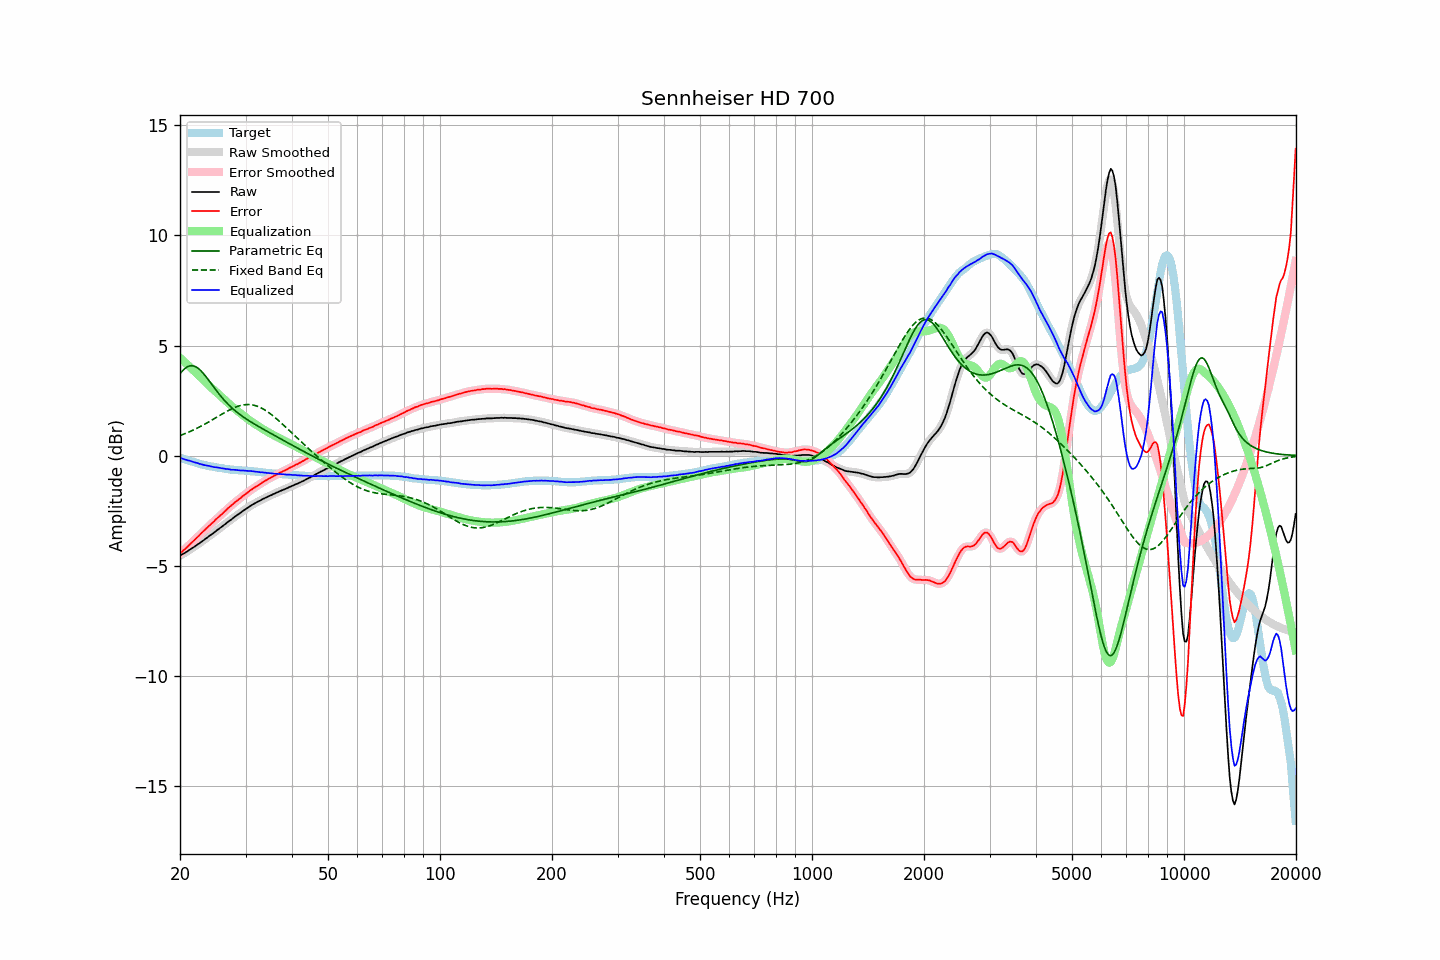

The data file committed next to this chart (first rows):
frequency, raw, error, smoothed, error_smoothed, equalization, parametric_eq, fixed_band_eq, equalized_raw, equalized_smoothed, target
20.00, -4.54, -4.44, -4.54, -4.44, 4.44, 3.72, 0.91, -0.09, -0.09, -0.10
20.20, -4.50, -4.38, -4.50, -4.38, 4.38, 3.81, 0.94, -0.12, -0.12, -0.12
20.40, -4.46, -4.31, -4.46, -4.31, 4.31, 3.89, 0.97, -0.15, -0.15, -0.15
20.61, -4.42, -4.25, -4.42, -4.25, 4.24, 3.95, 1.00, -0.17, -0.17, -0.17
20.81, -4.37, -4.18, -4.37, -4.18, 4.18, 4.01, 1.03, -0.19, -0.19, -0.19
21.02, -4.33, -4.11, -4.32, -4.11, 4.11, 4.05, 1.06, -0.22, -0.21, -0.22
21.23, -4.27, -4.03, -4.27, -4.03, 4.04, 4.07, 1.09, -0.23, -0.23, -0.24
21.44, -4.23, -3.97, -4.23, -3.97, 3.97, 4.08, 1.12, -0.26, -0.26, -0.26
21.66, -4.18, -3.90, -4.18, -3.90, 3.90, 4.08, 1.15, -0.28, -0.28, -0.28
21.87, -4.14, -3.84, -4.13, -3.83, 3.83, 4.06, 1.19, -0.31, -0.30, -0.30
22.09, -4.08, -3.76, -4.08, -3.76, 3.76, 4.03, 1.22, -0.32, -0.32, -0.32
22.31, -4.03, -3.69, -4.03, -3.69, 3.69, 3.98, 1.26, -0.34, -0.34, -0.34
22.54, -3.99, -3.62, -3.98, -3.61, 3.62, 3.92, 1.30, -0.37, -0.36, -0.37
22.76, -3.93, -3.54, -3.93, -3.54, 3.54, 3.85, 1.33, -0.38, -0.39, -0.39
22.99, -3.88, -3.47, -3.88, -3.47, 3.47, 3.78, 1.37, -0.41, -0.41, -0.41
23.22, -3.83, -3.40, -3.82, -3.40, 3.40, 3.69, 1.41, -0.43, -0.42, -0.43
23.45, -3.77, -3.33, -3.77, -3.33, 3.33, 3.60, 1.45, -0.44, -0.44, -0.44
23.69, -3.72, -3.26, -3.71, -3.26, 3.26, 3.51, 1.49, -0.46, -0.45, -0.46
23.92, -3.66, -3.19, -3.66, -3.19, 3.19, 3.41, 1.54, -0.47, -0.47, -0.47
24.16, -3.61, -3.12, -3.61, -3.12, 3.12, 3.31, 1.58, -0.48, -0.49, -0.49
24.40, -3.56, -3.06, -3.56, -3.06, 3.06, 3.21, 1.62, -0.50, -0.50, -0.50
24.65, -3.51, -3.00, -3.50, -2.99, 2.99, 3.11, 1.66, -0.52, -0.51, -0.51
24.89, -3.45, -2.92, -3.45, -2.92, 2.92, 3.01, 1.71, -0.52, -0.53, -0.53
25.14, -3.39, -2.85, -3.39, -2.85, 2.85, 2.92, 1.75, -0.53, -0.53, -0.54
25.39, -3.34, -2.79, -3.33, -2.78, 2.79, 2.82, 1.80, -0.55, -0.55, -0.55
25.65, -3.28, -2.72, -3.28, -2.72, 2.72, 2.73, 1.84, -0.56, -0.56, -0.56
25.91, -3.23, -2.66, -3.23, -2.66, 2.65, 2.65, 1.88, -0.58, -0.57, -0.57
26.16, -3.17, -2.59, -3.17, -2.59, 2.59, 2.56, 1.92, -0.58, -0.58, -0.58
26.43, -3.12, -2.52, -3.11, -2.52, 2.52, 2.48, 1.97, -0.60, -0.60, -0.60
26.69, -3.06, -2.45, -3.06, -2.45, 2.45, 2.40, 2.01, -0.61, -0.60, -0.61
26.96, -3.00, -2.38, -3.00, -2.38, 2.39, 2.33, 2.05, -0.61, -0.62, -0.62
27.23, -2.95, -2.32, -2.95, -2.32, 2.32, 2.26, 2.08, -0.63, -0.63, -0.63
27.50, -2.90, -2.26, -2.89, -2.26, 2.26, 2.19, 2.12, -0.64, -0.64, -0.64
27.77, -2.84, -2.20, -2.84, -2.19, 2.19, 2.12, 2.15, -0.64, -0.64, -0.64
28.05, -2.78, -2.13, -2.78, -2.13, 2.13, 2.06, 2.19, -0.64, -0.65, -0.65
28.33, -2.73, -2.07, -2.73, -2.07, 2.07, 2.00, 2.21, -0.65, -0.65, -0.66
28.62, -2.68, -2.02, -2.68, -2.02, 2.02, 1.94, 2.24, -0.66, -0.66, -0.66
28.90, -2.63, -1.96, -2.63, -1.96, 1.96, 1.88, 2.26, -0.67, -0.67, -0.67
29.19, -2.58, -1.91, -2.57, -1.90, 1.90, 1.83, 2.28, -0.68, -0.67, -0.67
29.48, -2.52, -1.84, -2.52, -1.84, 1.84, 1.78, 2.30, -0.67, -0.68, -0.68
29.78, -2.47, -1.79, -2.47, -1.79, 1.79, 1.73, 2.31, -0.68, -0.68, -0.68
30.08, -2.42, -1.73, -2.42, -1.73, 1.73, 1.68, 2.32, -0.69, -0.69, -0.69
30.38, -2.37, -1.68, -2.37, -1.68, 1.68, 1.63, 2.32, -0.69, -0.69, -0.69
30.68, -2.32, -1.62, -2.32, -1.62, 1.62, 1.58, 2.32, -0.70, -0.70, -0.70
30.99, -2.27, -1.56, -2.27, -1.57, 1.57, 1.54, 2.31, -0.70, -0.70, -0.71
31.30, -2.23, -1.52, -2.23, -1.51, 1.52, 1.49, 2.30, -0.71, -0.71, -0.71
31.61, -2.19, -1.47, -2.19, -1.47, 1.47, 1.45, 2.29, -0.72, -0.72, -0.72
31.93, -2.15, -1.42, -2.15, -1.42, 1.42, 1.40, 2.27, -0.73, -0.72, -0.73
32.24, -2.11, -1.38, -2.11, -1.38, 1.37, 1.36, 2.25, -0.73, -0.73, -0.73
32.57, -2.07, -1.33, -2.07, -1.33, 1.33, 1.32, 2.22, -0.74, -0.74, -0.74
32.89, -2.04, -1.29, -2.03, -1.28, 1.28, 1.28, 2.18, -0.76, -0.75, -0.75
33.22, -1.99, -1.23, -1.99, -1.23, 1.23, 1.24, 2.15, -0.75, -0.76, -0.76
33.55, -1.96, -1.19, -1.96, -1.19, 1.19, 1.19, 2.11, -0.77, -0.77, -0.77
33.89, -1.92, -1.14, -1.92, -1.14, 1.14, 1.15, 2.06, -0.77, -0.77, -0.78
34.23, -1.89, -1.10, -1.88, -1.10, 1.10, 1.11, 2.02, -0.79, -0.78, -0.79
34.57, -1.85, -1.06, -1.85, -1.06, 1.06, 1.07, 1.97, -0.79, -0.79, -0.79
34.92, -1.82, -1.02, -1.82, -1.02, 1.02, 1.03, 1.91, -0.80, -0.80, -0.80
35.27, -1.79, -0.98, -1.78, -0.98, 0.98, 0.99, 1.86, -0.81, -0.81, -0.81
35.62, -1.75, -0.94, -1.75, -0.94, 0.94, 0.95, 1.80, -0.81, -0.81, -0.81
35.97, -1.72, -0.90, -1.72, -0.90, 0.90, 0.91, 1.74, -0.82, -0.82, -0.82
... 635 more rows
